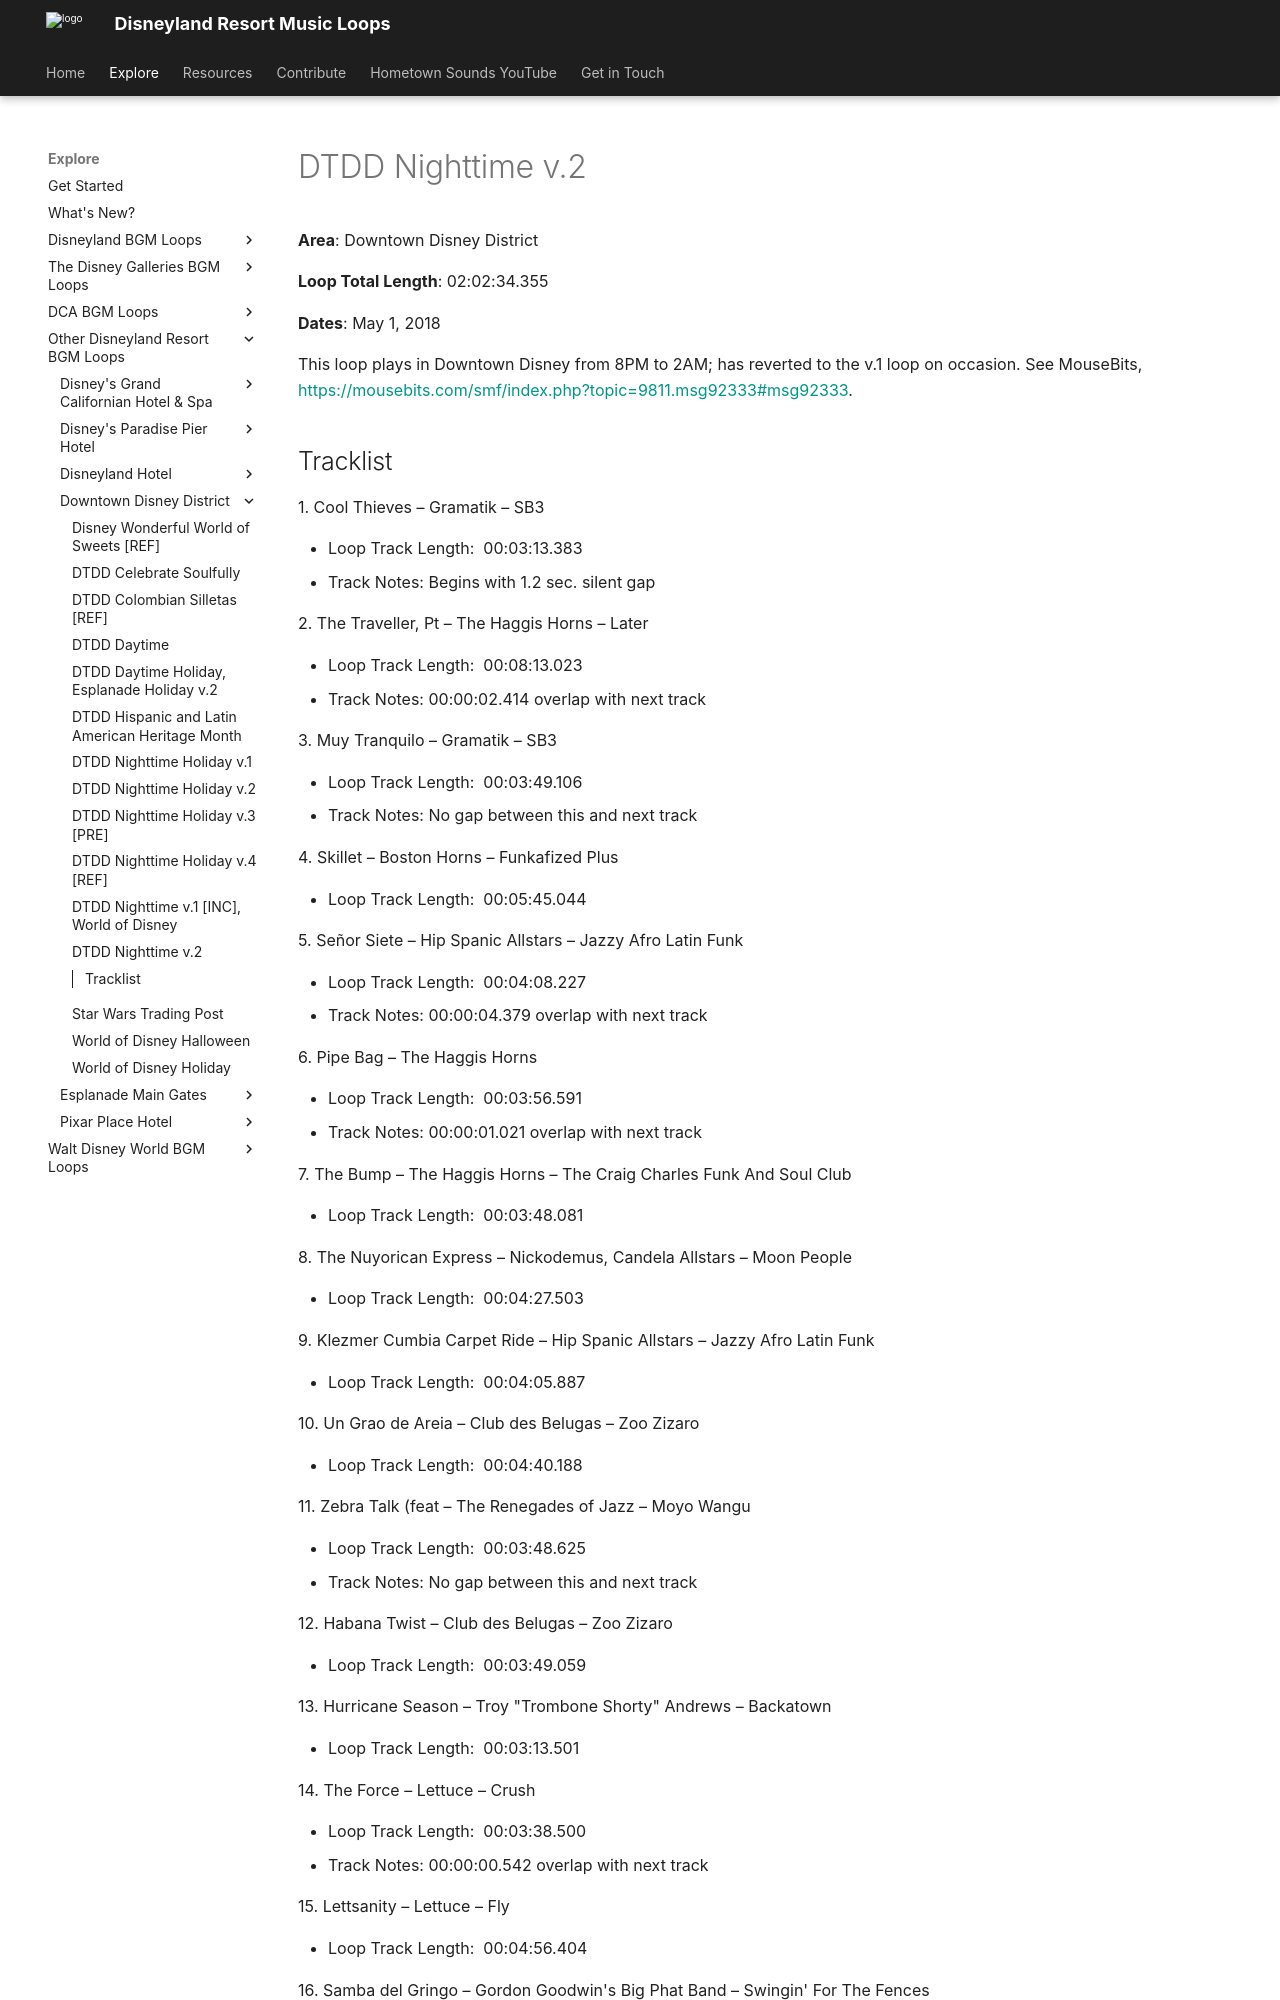

repository: SSrustworthy/DLRML-docs · page: explore/Other/Downtown Disney District/DTDD_Nighttime_v_2/index.html · generator: mkdocs

# DTDD Nighttime v.2

**Area**: Downtown Disney District

**Loop Total Length**: 02:02:34.355

**Dates**: May 1, 2018

This loop plays in Downtown Disney from 8PM to 2AM; has reverted to the v.1 loop on occasion. See MouseBits, [https://mousebits.com/smf/index.php?topic=9811.msg92333#msg92333](https://mousebits.com/smf/index.php?topic=9811.msg92333#msg92333).
